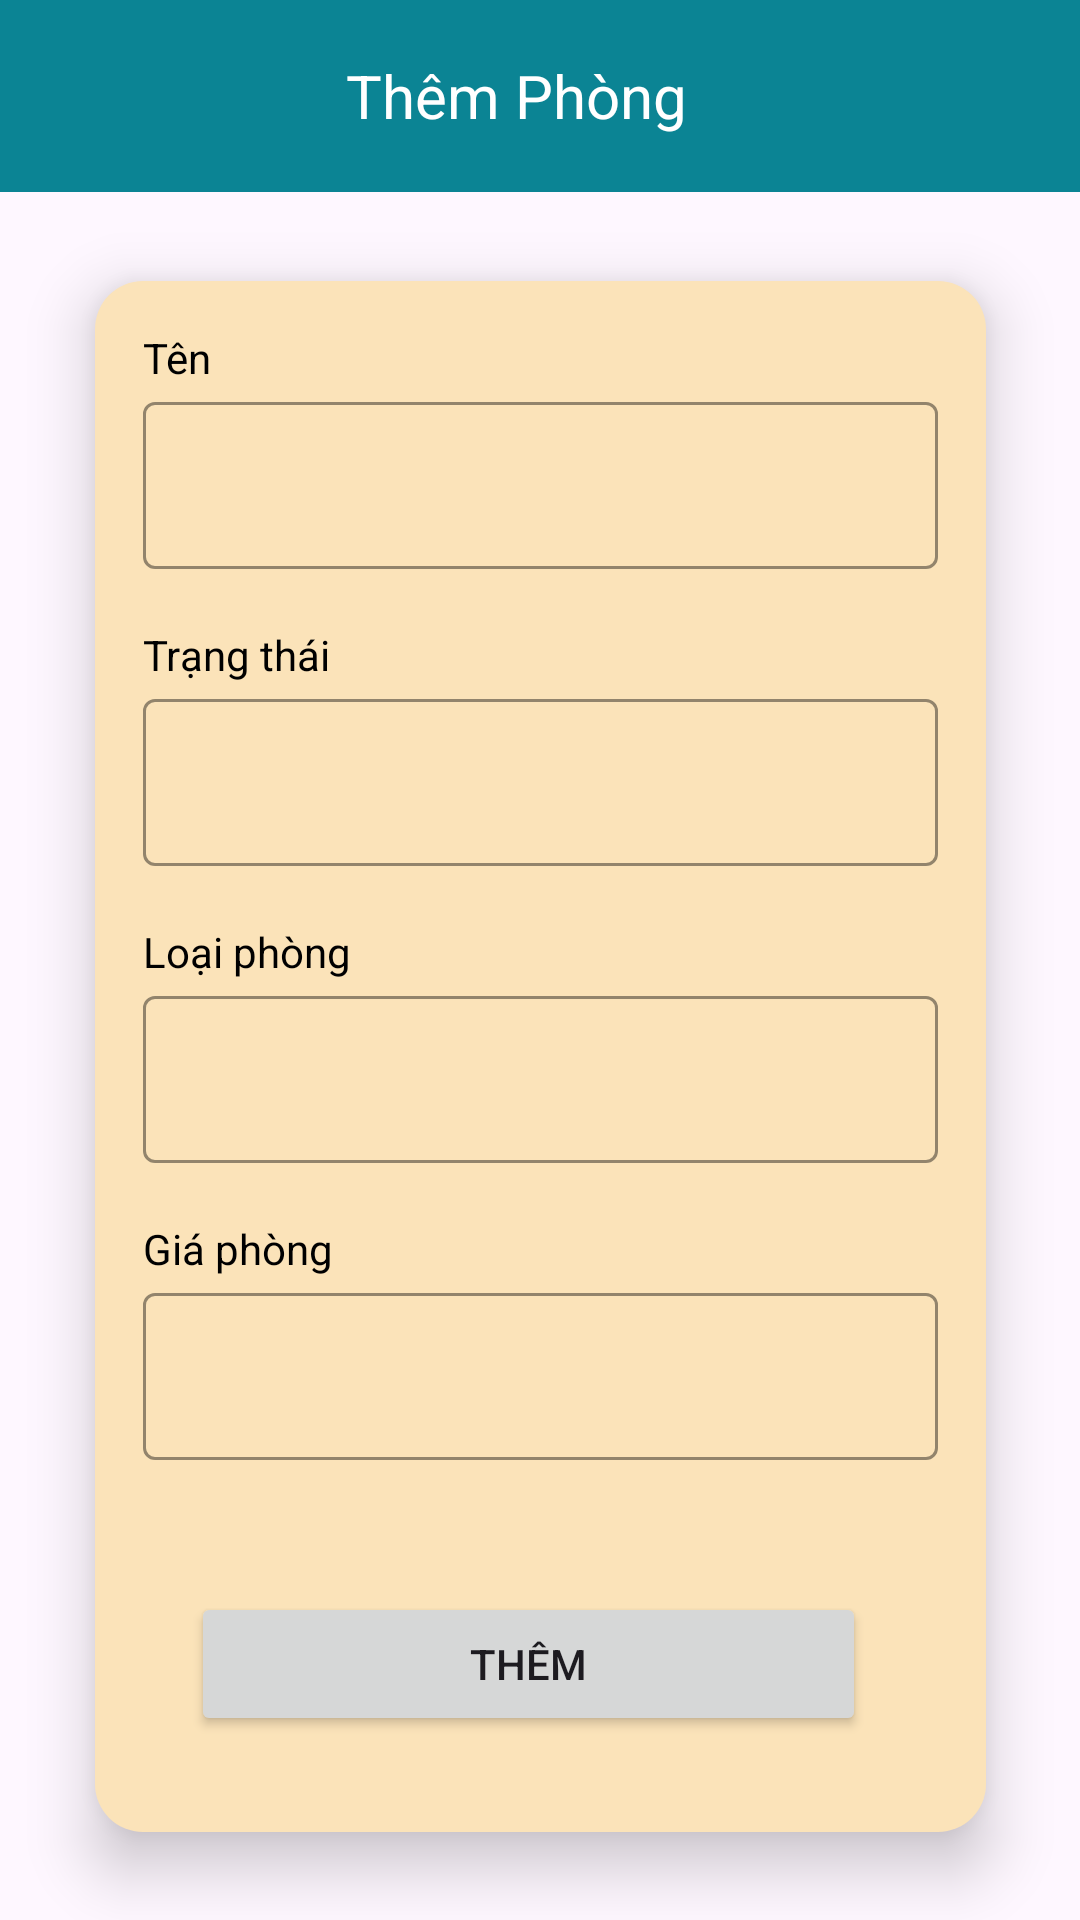

Android layout source for this screen:
<!-- AndroidManifest.xml: application theme Theme.MyApplication -->
<!-- res/layout/activity_rooms_add.xml -->
<?xml version="1.0" encoding="utf-8"?>
<androidx.constraintlayout.widget.ConstraintLayout
        xmlns:android="http://schemas.android.com/apk/res/android"
        xmlns:app="http://schemas.android.com/apk/res-auto"
        xmlns:tools="http://schemas.android.com/tools"
        android:layout_width="match_parent"
        android:id="@+id/rooms_add"
        android:layout_height="match_parent">

    <androidx.appcompat.widget.Toolbar
            android:id="@+id/toolbar"
            android:layout_width="0dp"
            android:layout_height="?attr/actionBarSize"
            android:background="#0B8494"
            app:popupTheme="@style/Theme.MyApplication.PopupOverlay"
            app:layout_constraintTop_toTopOf="parent"
            app:layout_constraintStart_toStartOf="parent"
            app:layout_constraintEnd_toEndOf="parent">

        <TextView
                android:id="@+id/toolbar_title"
                android:layout_width="wrap_content"
                android:layout_height="wrap_content"
                android:text="Thêm Phòng"
                android:textColor="#FFFFFF"
                android:textSize="20sp"
                android:layout_gravity="center"
                android:layout_marginStart="16dp"
                android:layout_marginEnd="16dp"/>
    </androidx.appcompat.widget.Toolbar>

    <LinearLayout
            android:padding="16dp"
            android:background="@drawable/rounded_corners"
            android:elevation="12dp"
            android:orientation="vertical"
            android:layout_width="297dp"
            android:layout_height="wrap_content"
            app:layout_constraintTop_toBottomOf="@id/toolbar"
            app:layout_constraintBottom_toBottomOf="parent"
            app:layout_constraintStart_toStartOf="parent"
            app:layout_constraintEnd_toEndOf="parent">

        
        <TextView
                android:text="Tên"
                android:layout_width="match_parent"
                android:layout_height="wrap_content"
                android:textColor="#000000"/>

        <com.google.android.material.textfield.TextInputLayout
                android:id="@+id/til_Name"
                android:layout_width="match_parent"
                android:layout_height="wrap_content"
                app:boxBackgroundMode="outline"
                app:boxStrokeColor="@android:color/black"
                app:boxStrokeWidth="1dp"
                android:layout_marginBottom="19dp">

            <com.google.android.material.textfield.TextInputEditText
                    android:id="@+id/txtName"
                    android:layout_width="match_parent"
                    android:layout_height="match_parent"
                    android:inputType="text"
                    android:importantForAccessibility="yes"/>
        </com.google.android.material.textfield.TextInputLayout>

        
        <TextView
                android:text="Trạng thái"
                android:layout_width="match_parent"
                android:layout_height="wrap_content"
                android:textColor="#000000"/>

        <com.google.android.material.textfield.TextInputLayout
                android:id="@+id/til_Phone"
                android:layout_width="match_parent"
                android:layout_height="wrap_content"
                android:layout_marginBottom="19dp"
                app:boxStrokeColor="@color/defaultHintColor">

            <com.google.android.material.textfield.TextInputEditText
                    android:id="@+id/txtStatus"
                    android:layout_width="match_parent"
                    android:layout_height="match_parent"
                    android:inputType="text"
                    android:importantForAccessibility="yes"/>
        </com.google.android.material.textfield.TextInputLayout>

        <TextView
                android:text="Loại phòng"
                android:layout_width="match_parent"
                android:layout_height="wrap_content"
                android:textColor="#000000"/>

        <com.google.android.material.textfield.TextInputLayout
                android:id="@+id/til_Address"
                android:layout_width="match_parent"
                android:layout_height="wrap_content"
                app:boxStrokeColor="@color/defaultHintColor">

            <com.google.android.material.textfield.TextInputEditText
                    android:id="@+id/txtCategory"
                    android:layout_width="match_parent"
                    android:layout_height="match_parent"
                    android:inputType="text"
                    android:layout_marginBottom="19dp"
                    android:importantForAccessibility="yes"/>
        </com.google.android.material.textfield.TextInputLayout>





        <TextView
                android:text="Giá phòng"
                android:layout_width="match_parent"
                android:layout_height="wrap_content"
                android:textColor="#000000"/>
        <com.google.android.material.textfield.TextInputLayout
                android:id="@+id/til_Date"
                android:layout_width="match_parent"
                android:layout_height="wrap_content"
                app:boxStrokeColor="@color/defaultHintColor"
                android:paddingBottom="12dp"
                app:boxStrokeWidth="1dp">

            <com.google.android.material.textfield.TextInputEditText
                    android:id="@+id/txtPrice"
                    android:layout_width="match_parent"
                    android:layout_height="wrap_content"
                    android:inputType="number"
                    android:importantForAccessibility="yes"/>
        </com.google.android.material.textfield.TextInputLayout>



        
        <LinearLayout
                android:id="@+id/buttonContainer"
                android:layout_width="match_parent"
                android:layout_height="wrap_content"
                android:layout_marginTop="16dp"
                android:orientation="horizontal"
                app:layout_constraintBottom_toBottomOf="parent"
                app:layout_constraintStart_toStartOf="parent"
                app:layout_constraintEnd_toEndOf="parent"
                android:padding="16dp">

            <Button
                    android:text="Thêm"
                    android:layout_width="0dp"
                    android:layout_height="wrap_content"
                    android:layout_weight="1"
                    android:id="@+id/btnAdd"
                    android:layout_marginEnd="8dp"/>

        </LinearLayout>


    </LinearLayout>

</androidx.constraintlayout.widget.ConstraintLayout>
<!-- resources referenced by this layout -->
<resources>
  <color name="defaultHintColor">#9E9E9E</color>
  <!-- drawable rounded_corners (drawable) -->
  <?xml version="1.0" encoding="utf-8"?>
  <shape xmlns:android="http://schemas.android.com/apk/res/android">
      <solid android:color="#FBE3B9"/> 
      <corners android:radius="16dp"/> 
      <padding
              android:left="8dp"
              android:top="8dp"
              android:right="8dp"
              android:bottom="8dp"/>
  </shape>
  <style name="Theme.MyApplication.PopupOverlay" parent="ThemeOverlay.AppCompat.Light" />
  <style name="Theme.MyApplication" parent="Base.Theme.MyApplication" />
  <style name="Base.Theme.MyApplication" parent="Theme.Material3.DayNight.NoActionBar">
          
          <item name="colorPrimary">#0B8494</item>
          
          <item name="android:statusBarColor">#0B8494</item>
          <item name="android:windowLightStatusBar">true</item> 
      </style>
</resources>
